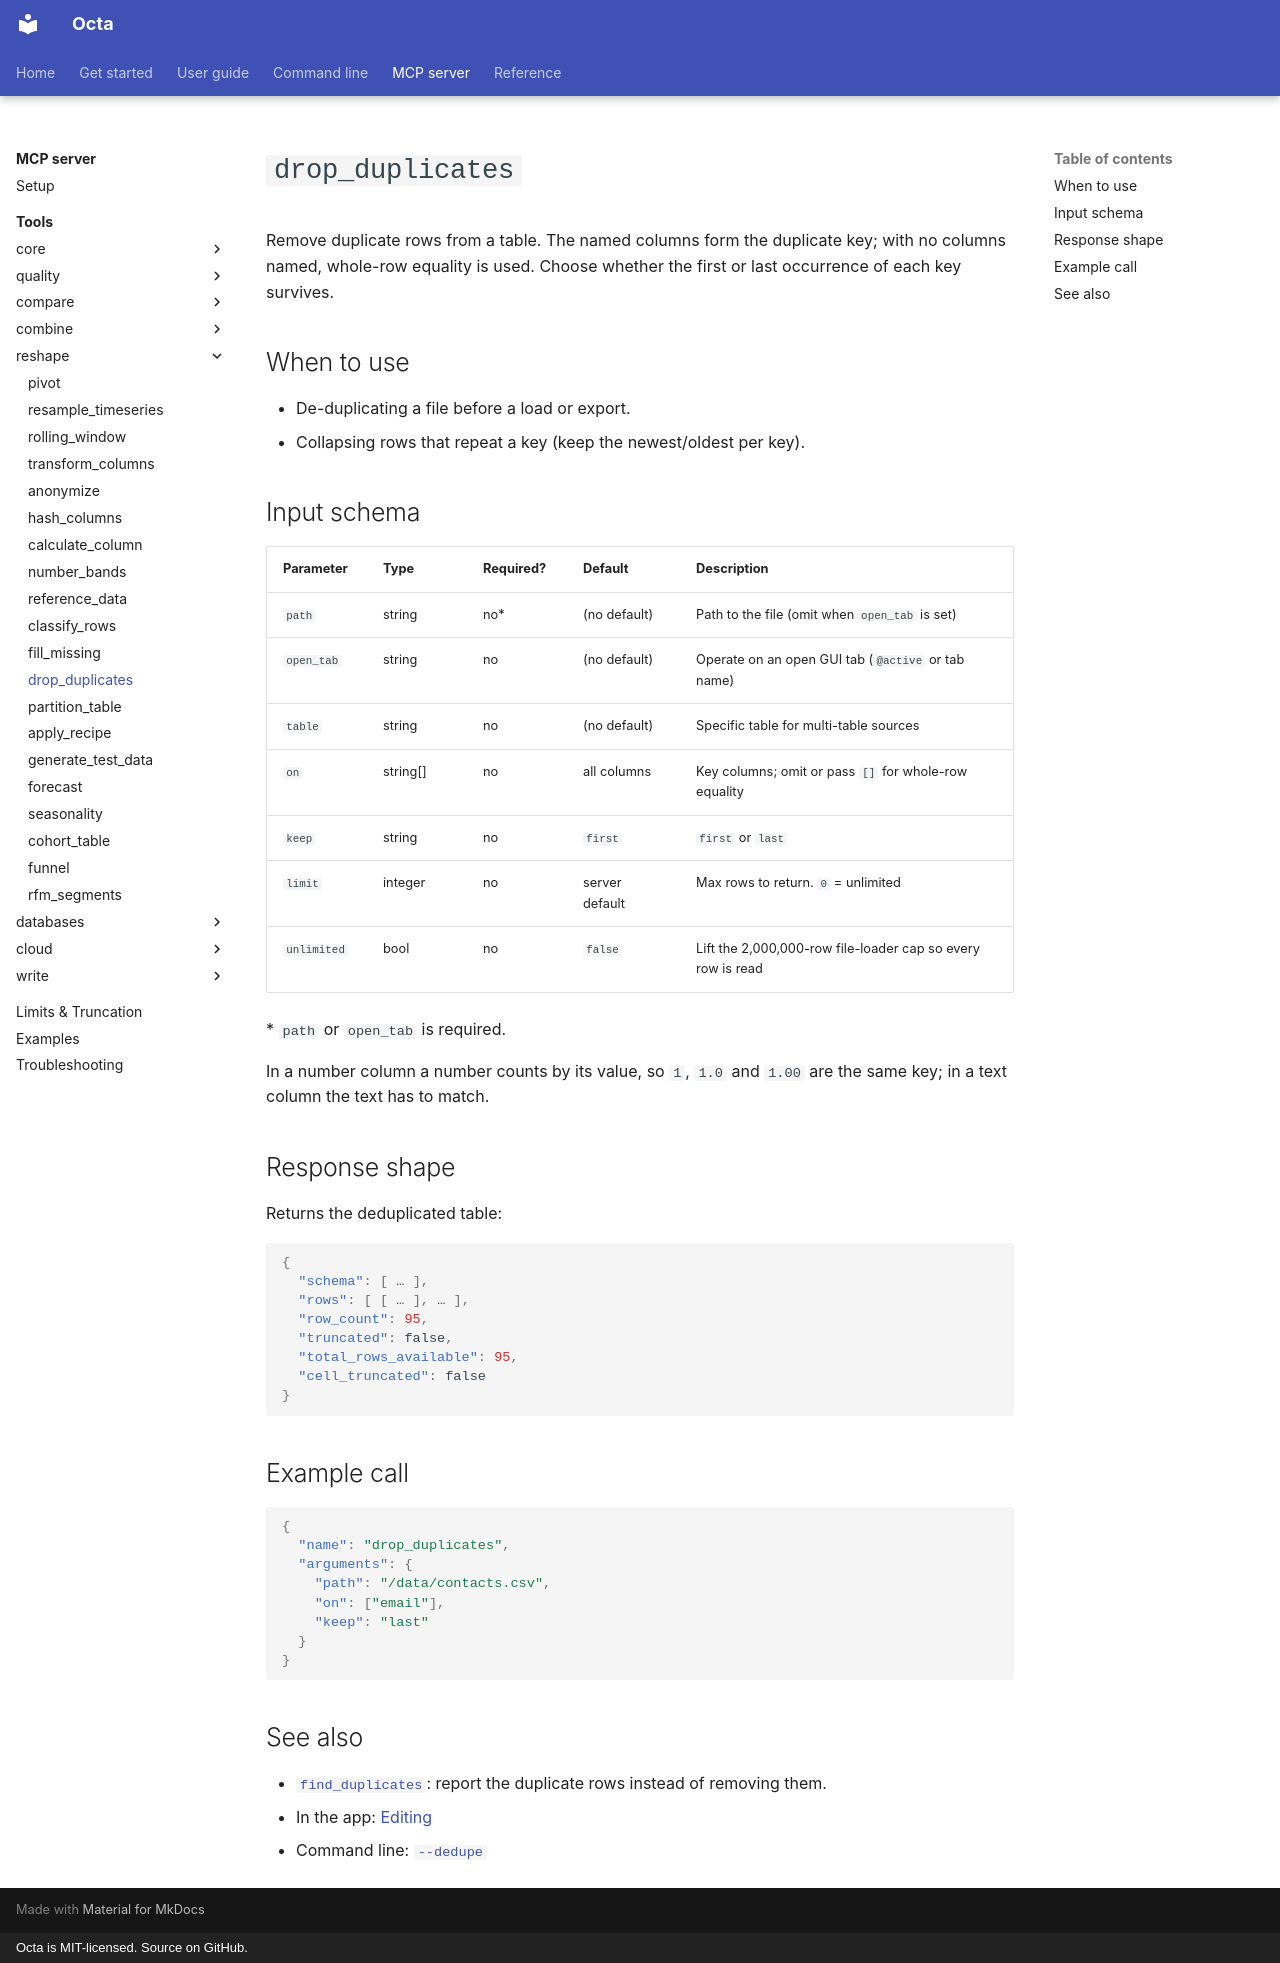

repository: thorstenfoltz/octa · page: mcp/tools/drop_duplicates/index.html · generator: mkdocs · copyright: Octa is MIT-licensed. Source on GitHub.

# `drop_duplicates`

Remove duplicate rows from a table. The named columns form the duplicate
key; with no columns named, whole-row equality is used. Choose whether the
first or last occurrence of each key survives.

## When to use

- De-duplicating a file before a load or export.
- Collapsing rows that repeat a key (keep the newest/oldest per key).

## Input schema

| Parameter   | Type     | Required? | Default        | Description                                                 |
|-------------|----------|-----------|----------------|-------------------------------------------------------------|
| `path`      | string   | no\*      | (no default)   | Path to the file (omit when `open_tab` is set)              |
| `open_tab`  | string   | no        | (no default)   | Operate on an open GUI tab (`@active` or tab name)          |
| `table`     | string   | no        | (no default)   | Specific table for multi-table sources                      |
| `on`        | string[] | no        | all columns    | Key columns; omit or pass `[]` for whole-row equality       |
| `keep`      | string   | no        | `first`        | `first` or `last`                                           |
| `limit`     | integer  | no        | server default | Max rows to return. `0` = unlimited                         |
| `unlimited` | bool     | no        | `false`        | Lift the 2,000,000-row file-loader cap so every row is read |

\* `path` or `open_tab` is required.

In a number column a number counts by its value, so `1`, `1.0` and `1.00`
are the same key; in a text column the text has to match.

## Response shape

Returns the deduplicated table:

```json
{
  "schema": [ … ],
  "rows": [ [ … ], … ],
  "row_count": 95,
  "truncated": false,
  "total_rows_available": 95,
  "cell_truncated": false
}
```

## Example call

```json
{
  "name": "drop_duplicates",
  "arguments": {
    "path": "/data/contacts.csv",
    "on": ["email"],
    "keep": "last"
  }
}
```

## See also

- [`find_duplicates`](find_duplicates.md): report the duplicate rows
  instead of removing them.
- In the app: [Editing](../../usage/editing.md#find-duplicates)
- Command line: [`--dedupe`](../../cli/dedupe.md)
